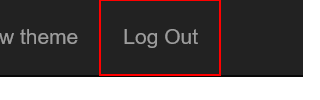
Task: Robotic Enterprise Framework
Workflow: LaunchACMESystems

Step 1 [then]: click on the link 'Log Out' in window 'ACME System 1*'
